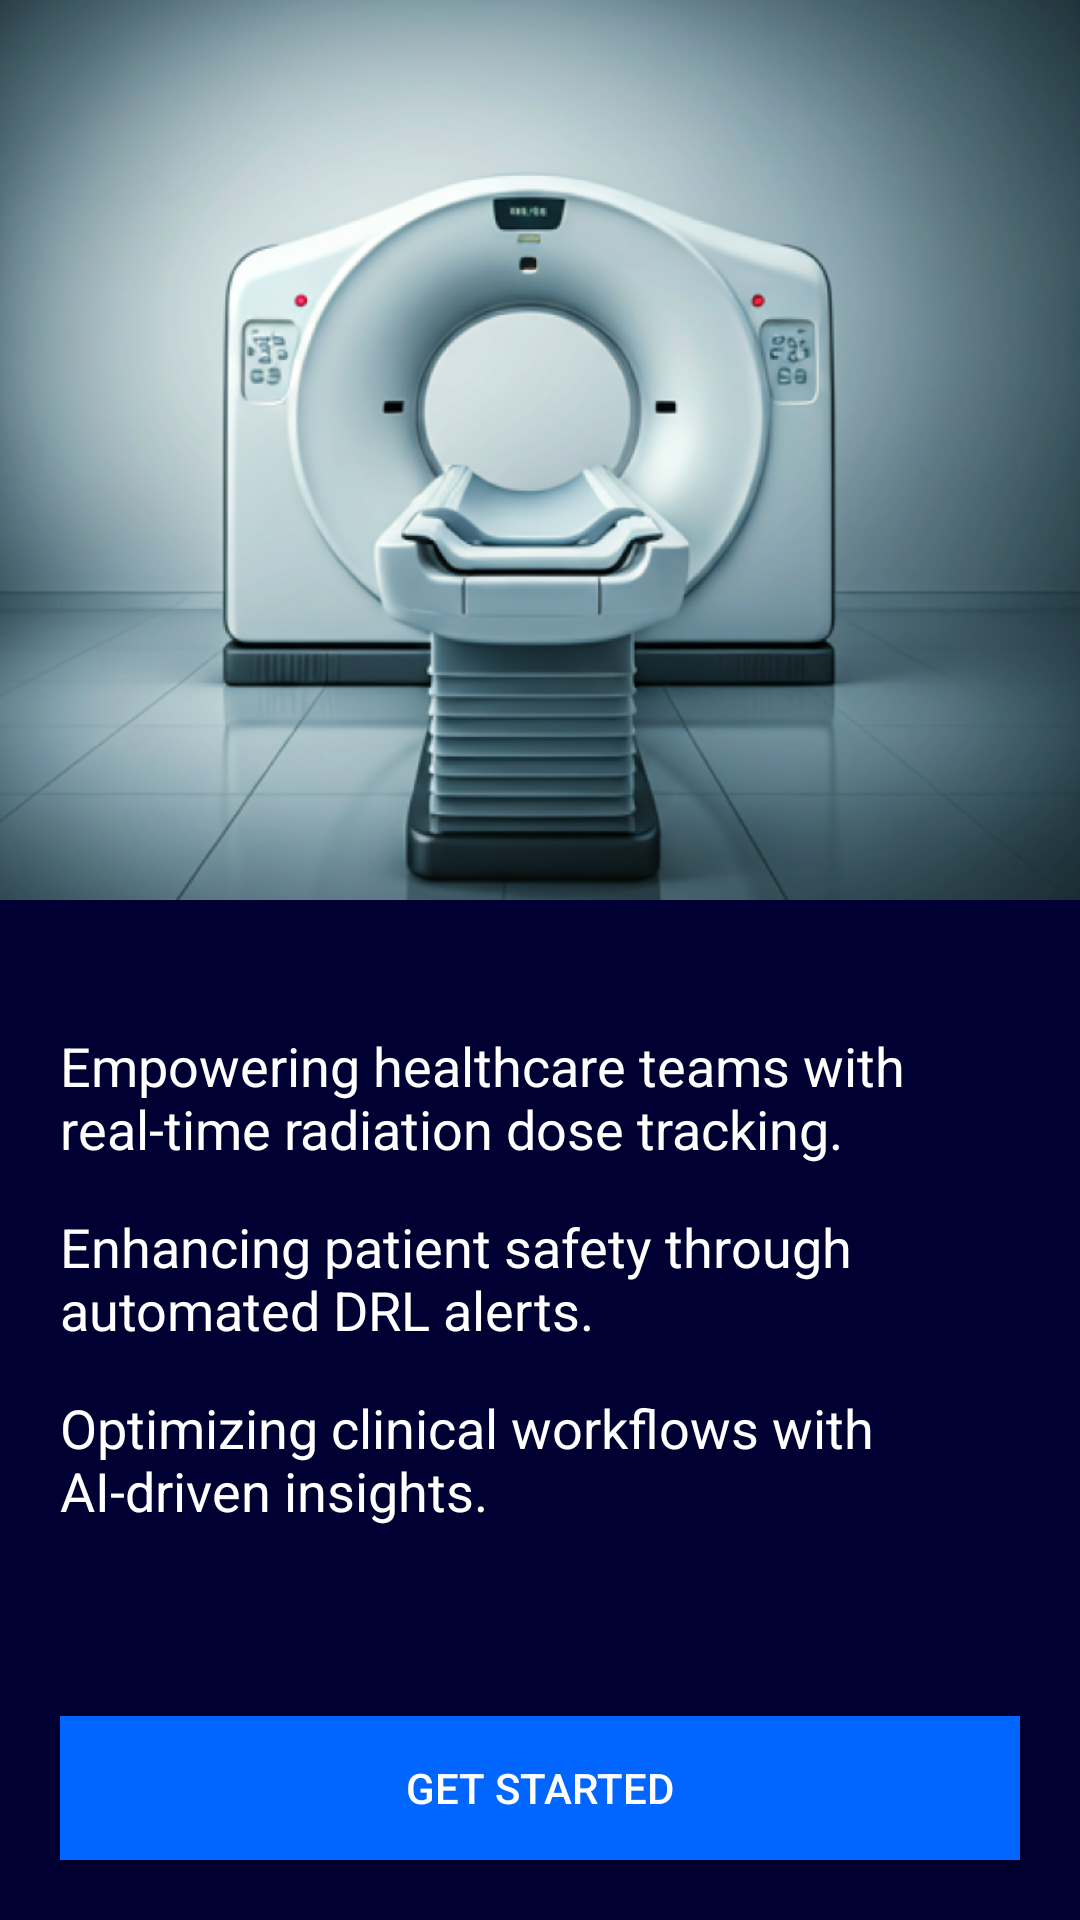

Here is an Android app screen rendered from its layout file. Give the layout XML and the strings, colors and styles it references.
<!-- AndroidManifest.xml: application theme Theme.FinalApp -->
<!-- res/layout/second_slide.xml -->
<?xml version="1.0" encoding="utf-8"?>
<RelativeLayout xmlns:android="http://schemas.android.com/apk/res/android"
    xmlns:tools="http://schemas.android.com/tools"
    android:layout_width="match_parent"
    android:layout_height="match_parent"
    android:background="#000033"
    tools:context=".SecondSlide">

    <ImageView
        android:id="@+id/ct_scan_image"
        android:layout_width="match_parent"
        android:layout_height="300dp"
        android:layout_alignParentTop="true"
        android:scaleType="centerCrop"
        android:src="@drawable/img_1" />

    <LinearLayout
        android:layout_width="match_parent"
        android:layout_height="wrap_content"
        android:layout_above="@id/get_started_button"
        android:layout_below="@id/ct_scan_image"
        android:gravity="center_vertical"
        android:orientation="vertical"
        android:padding="20dp">

        <TextView
            android:layout_width="wrap_content"
            android:layout_height="wrap_content"
            android:text="Empowering healthcare teams with real-time radiation dose tracking."
            android:textColor="@android:color/white"
            android:textSize="18sp" />

        <TextView
            android:layout_width="wrap_content"
            android:layout_height="wrap_content"
            android:layout_marginTop="15dp"
            android:text="Enhancing patient safety through automated DRL alerts."
            android:textColor="@android:color/white"
            android:textSize="18sp" />

        <TextView
            android:layout_width="wrap_content"
            android:layout_height="wrap_content"
            android:layout_marginTop="15dp"
            android:text="Optimizing clinical workflows with AI-driven insights."
            android:textColor="@android:color/white"
            android:textSize="18sp" />

    </LinearLayout>

    <Button
        android:id="@+id/get_started_button"
        android:layout_width="match_parent"
        android:layout_height="wrap_content"
        android:layout_alignParentBottom="true"
        android:layout_margin="20dp"
        android:background="#0066ff"
        android:text="Get Started"
        android:textColor="@android:color/white" />

</RelativeLayout>
<!-- resources referenced by this layout -->
<resources>
  <!-- drawable img_1: png bitmap (drawable, 800118 bytes) -->
  <style name="Theme.FinalApp" parent="Base.Theme.FinalApp" />
  <style name="Base.Theme.FinalApp" parent="Theme.Material3.DayNight.NoActionBar">
          
          <item name="materialButtonStyle">@style/Widget.App.Button</item>
      </style>
  <style name="Widget.App.Button" parent="Widget.Material3.Button">
          <item name="cornerRadius">24dp</item>
      </style>
</resources>
